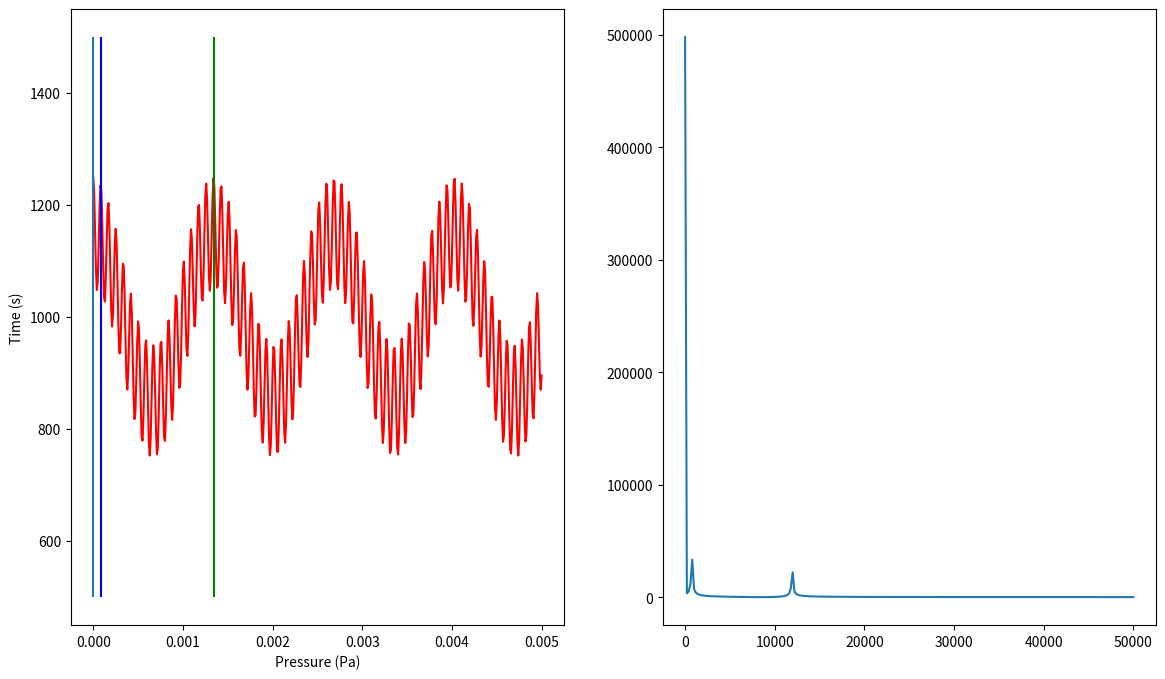

Write the Python code that produced this figure.
import matplotlib.pyplot as plt
import numpy as np
import math

# Amplitudes
A0 = 1000
A1 = 150
A2 = 100

# frequencies
f1 = 745
f2 = 11920

N = 501

# time
t = np.linspace(0, 0.005, N)
p = A0 + A1 * np.cos(2*np.pi * f1 * t) + A2 * np.cos(2 * np.pi * f2 * t)



fig, (ax1, ax2) = plt.subplots(1, 2, figsize=(14, 8))
ax1.plot(t, p, color='red')
ax1.set_xlabel('Pressure (Pa)')
ax1.set_ylabel('Time (s)')


# duration
T1 = 1 / f1
T2 = 1 / f2
print("f1 = {:.03f}".format(f1))
print("f2 = {:.03f}".format(f2))
print("Greatest common divisor of f1 and f2:")
print("gcd = {}".format(math.gcd(f1, f2)))
print("T1 = {:.03e} s".format(T1))
print("T2 = {:.03e} s".format(T2))
ax1.vlines(0, A0-500, A0+500)
ax1.vlines(T1, A0-500, A0+500, color='green')
ax1.vlines(T2, A0-500, A0+500, color='blue')


pf = np.fft.fft(p)

##
# m = 2
# N = 2**m
# dt = 2 * T
#
N = int(len(pf)/2+1)

dt = t[1] - t[0]
fa = 1.0/dt # scan frequency
print('dt=%.5fs (Sample Time)' % dt)
print('fa=%.2fHz (Frequency)' % fa)

tf = np.linspace(0, fa/2, N, endpoint=True)

ax2.plot(tf, np.abs(pf[:N]))
plt.show()


